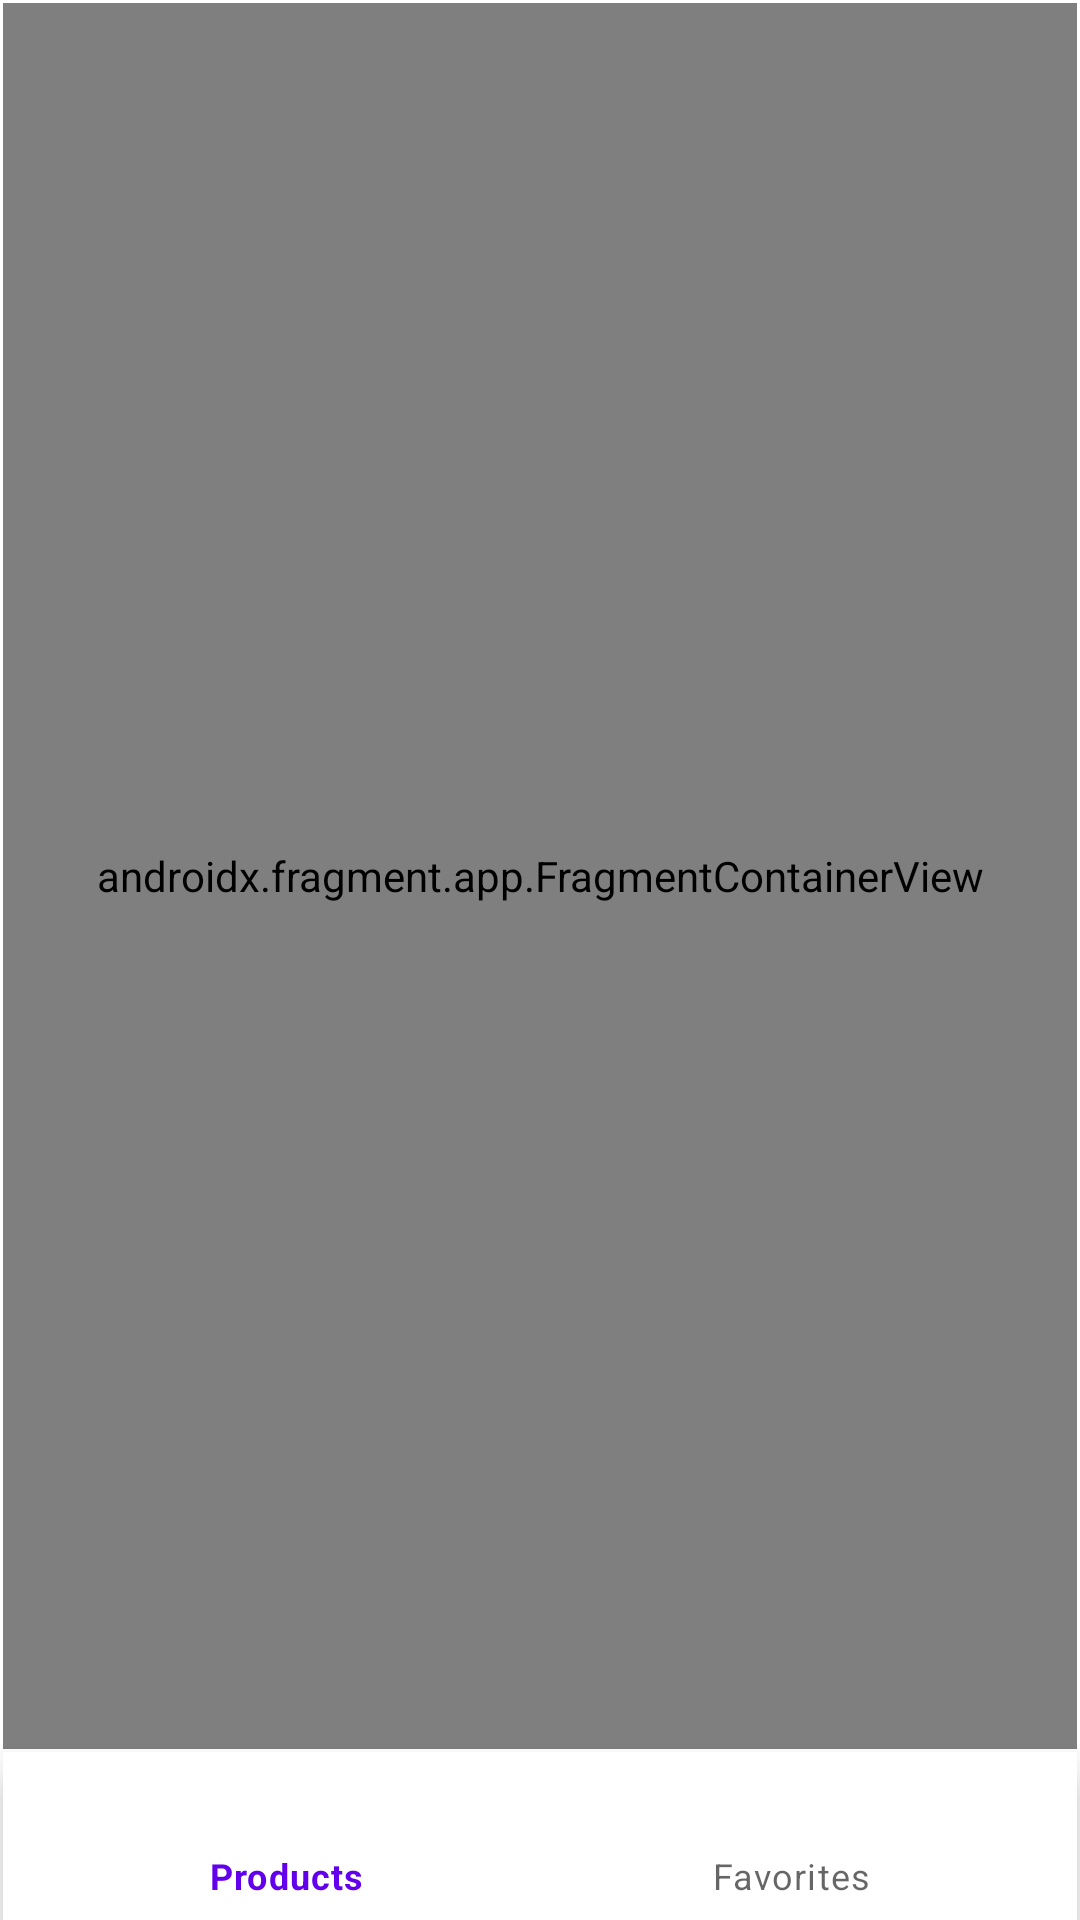

This screen was rendered from an Android layout file. Write that file and the resources it references.
<!-- AndroidManifest.xml: application theme Theme.ECommerce -->
<!-- res/layout/activity_main.xml -->
<?xml version="1.0" encoding="utf-8"?>
<androidx.constraintlayout.widget.ConstraintLayout xmlns:android="http://schemas.android.com/apk/res/android"
    xmlns:app="http://schemas.android.com/apk/res-auto"
    xmlns:tools="http://schemas.android.com/tools"
    android:layout_width="match_parent"
    android:layout_height="match_parent"
    tools:context=".MainActivity">

    <com.google.android.material.bottomnavigation.BottomNavigationView
        android:id="@+id/bottom_navigation"
        android:layout_width="0dp"
        android:layout_height="wrap_content"
        android:layout_marginStart="1dp"
        android:layout_marginEnd="1dp"
        app:layout_constraintBottom_toBottomOf="parent"
        app:layout_constraintEnd_toEndOf="parent"
        app:layout_constraintStart_toStartOf="parent"
        app:layout_constraintTop_toBottomOf="@+id/fragmentContainerView"
        app:menu="@menu/bottom_nav_menu" />

    <androidx.fragment.app.FragmentContainerView
        android:id="@+id/fragmentContainerView"
        android:name="androidx.navigation.fragment.NavHostFragment"
        android:layout_width="0dp"
        android:layout_height="0dp"
        android:layout_marginStart="1dp"
        android:layout_marginTop="1dp"
        android:layout_marginEnd="1dp"
        android:layout_marginBottom="1dp"
        app:defaultNavHost="true"
        app:layout_constraintBottom_toTopOf="@+id/bottom_navigation"
        app:layout_constraintEnd_toEndOf="parent"
        app:layout_constraintStart_toStartOf="parent"
        app:layout_constraintTop_toTopOf="parent"
        app:navGraph="@navigation/main_graph" />
</androidx.constraintlayout.widget.ConstraintLayout>
<!-- resources referenced by this layout -->
<resources>
  <style name="Theme.ECommerce" parent="Theme.MaterialComponents.DayNight.DarkActionBar">
          
          <item name="colorPrimary">@color/purple_500</item>
          <item name="colorPrimaryVariant">@color/purple_700</item>
          <item name="colorOnPrimary">@color/white</item>
          
          <item name="colorSecondary">@color/teal_200</item>
          <item name="colorSecondaryVariant">@color/teal_700</item>
          <item name="colorOnSecondary">@color/black</item>
          
          <item name="android:statusBarColor" tools:targetApi="l">?attr/colorPrimaryVariant</item>
          
      </style>
  <!-- not gathered from this repository: default colours our renderer supplied (Android Studio template values) -->
  <color name="purple_500">#FF6200EE</color>
  <color name="purple_700">#FF3700B3</color>
  <color name="teal_200">#FF03DAC5</color>
  <color name="teal_700">#FF018786</color>
  <color name="black">#FF000000</color>
  <color name="white">#FFFFFFFF</color>
</resources>
